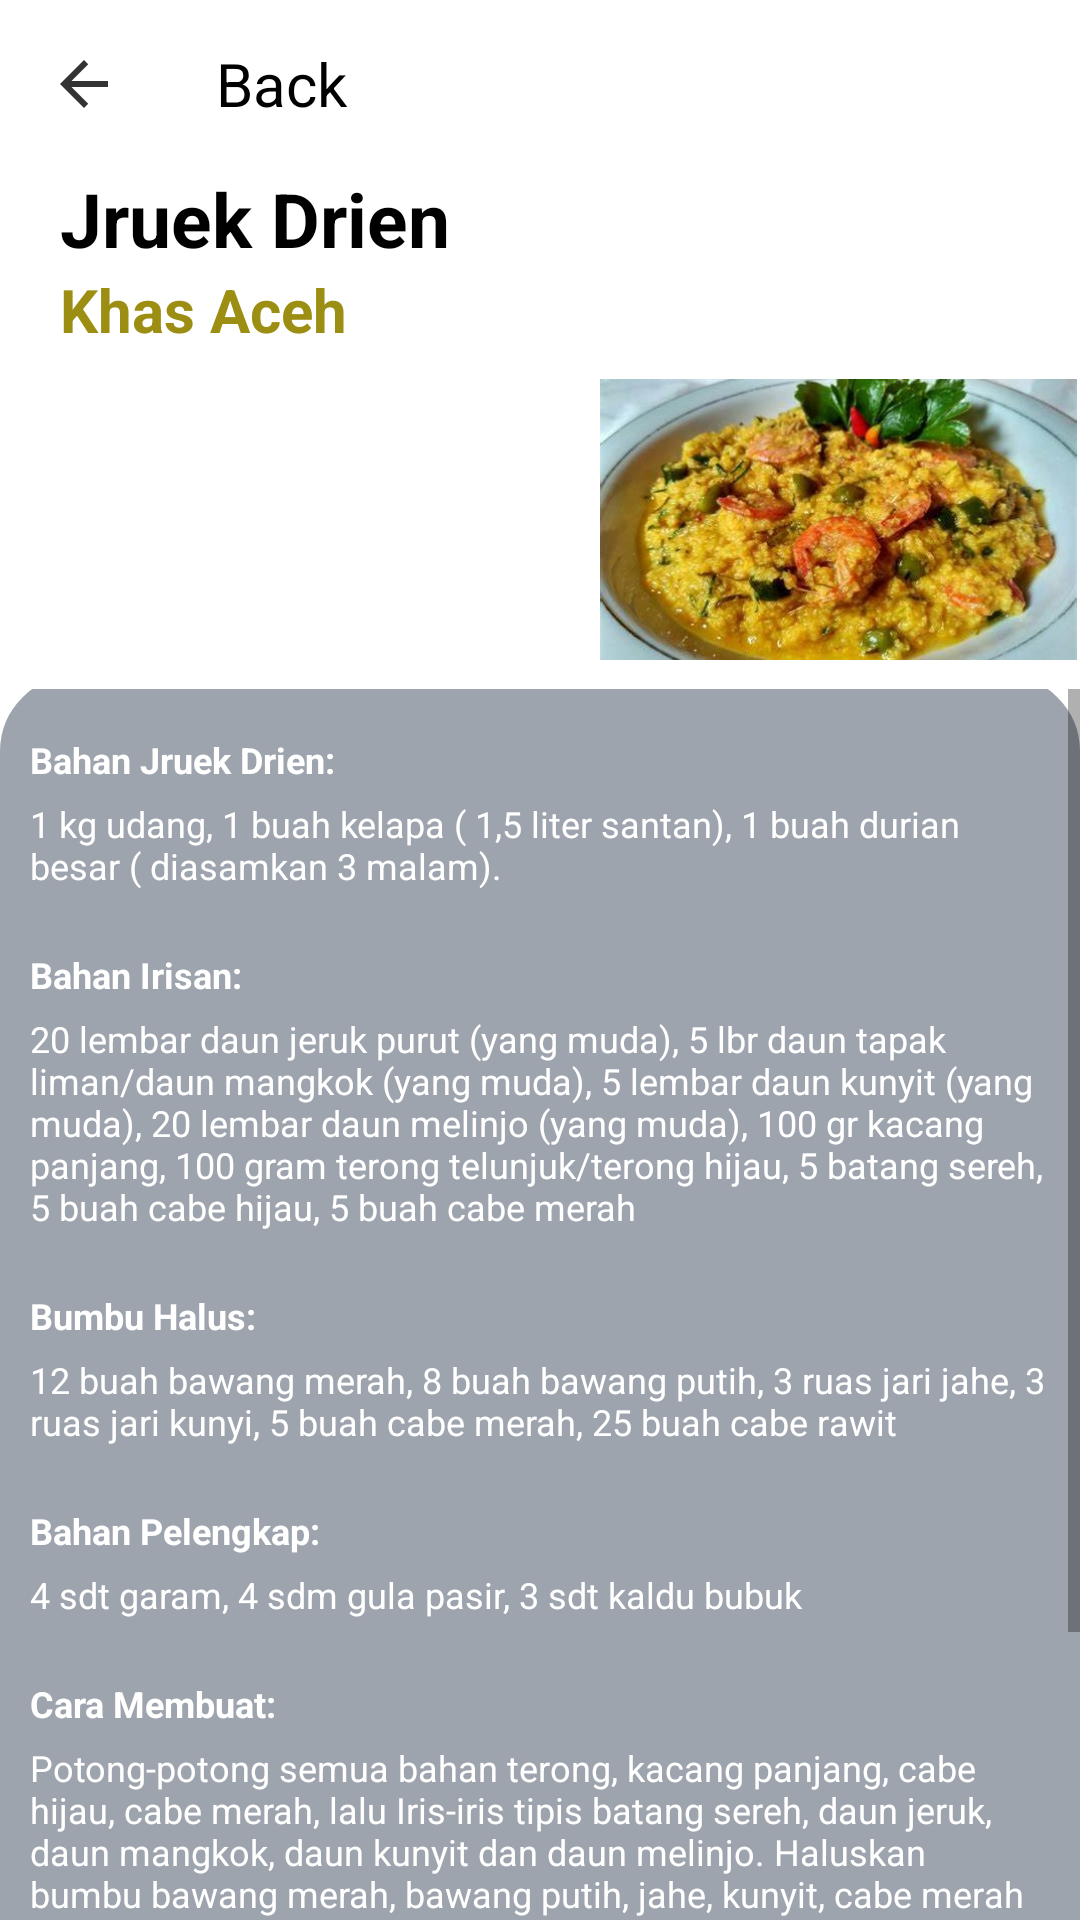

The Android layout XML behind this screen, and the referenced resources:
<!-- AndroidManifest.xml: application theme Theme.AcehSpecialFood -->
<!-- res/layout/activity_jruek_drien.xml -->
<?xml version="1.0" encoding="utf-8"?>
<LinearLayout xmlns:android="http://schemas.android.com/apk/res/android"
    xmlns:app="http://schemas.android.com/apk/res-auto"
    android:layout_width="match_parent"
    android:layout_height="match_parent"
    android:background="@color/white"
    android:orientation="vertical">

    <com.google.android.material.appbar.AppBarLayout
        android:layout_width="match_parent"
        android:layout_height="wrap_content"
        app:elevation="0dp">

        <androidx.appcompat.widget.Toolbar
            android:id="@+id/back"
            android:layout_width="match_parent"
            android:layout_height="wrap_content"
            android:background="@color/white"
            android:onClick="back"
            app:navigationIcon="@drawable/ic_back1">

            <LinearLayout
                android:layout_width="match_parent"
                android:layout_height="wrap_content"
                android:orientation="vertical">

                <TextView
                    android:layout_width="match_parent"
                    android:layout_height="wrap_content"
                    android:text="Back"
                    android:textColor="@color/black"
                    android:textSize="20sp" />

            </LinearLayout>

        </androidx.appcompat.widget.Toolbar>

    </com.google.android.material.appbar.AppBarLayout>


    <TextView
        android:layout_width="305dp"
        android:layout_height="wrap_content"
        android:layout_marginStart="20dp"
        android:text="Jruek Drien"
        android:textColor="@color/black"
        android:textSize="25dp"
        android:textStyle="bold" />

    <TextView
        android:layout_width="143dp"
        android:layout_height="wrap_content"
        android:layout_marginStart="20dp"
        android:text="Khas Aceh"
        android:textColor="#9C8E12"
        android:textSize="20dp"
        android:textStyle="bold" />

    <ImageView
        android:layout_width="159dp"
        android:layout_height="113dp"
        android:layout_marginLeft="200dp"
        android:layout_marginRight="30dp"
        app:srcCompat="@drawable/jruek_drien" />


  <ScrollView
      android:layout_width="match_parent"
      android:layout_height="wrap_content">

      <LinearLayout
          android:layout_width="match_parent"
          android:layout_height="match_parent"
          android:layout_marginTop="-5dp"
          android:background="@drawable/bg_circle_radius_primary"
          android:orientation="vertical">

          <TextView
              android:layout_width="wrap_content"
              android:layout_height="wrap_content"
              android:layout_marginTop="20dp"
              android:paddingLeft="10dp"
              android:paddingRight="10dp"
              android:text="Bahan Jruek Drien:"
              android:textColor="@color/white"
              android:textStyle="bold"
              android:textSize="12sp" />

          <TextView
              android:layout_width="wrap_content"
              android:layout_height="wrap_content"
              android:paddingLeft="10dp"
              android:paddingRight="10dp"
              android:layout_marginTop="5dp"
              android:text="1 kg udang, 1 buah kelapa ( 1,5 liter santan), 1 buah durian besar ( diasamkan 3 malam)."
              android:textColor="@color/white"
              android:textSize="12sp" />

          <TextView
              android:layout_width="wrap_content"
              android:layout_height="wrap_content"
              android:layout_marginTop="20dp"
              android:paddingLeft="10dp"
              android:paddingRight="10dp"
              android:text="Bahan Irisan:"
              android:textColor="@color/white"
              android:textStyle="bold"
              android:textSize="12sp" />

          <TextView
              android:layout_width="wrap_content"
              android:layout_height="wrap_content"
              android:paddingLeft="10dp"
              android:paddingRight="10dp"
              android:layout_marginTop="5dp"
              android:text="20 lembar daun jeruk purut (yang muda), 5 lbr daun tapak liman/daun mangkok (yang muda), 5 lembar daun kunyit (yang muda), 20 lembar daun melinjo (yang muda), 100 gr kacang panjang, 100 gram terong telunjuk/terong hijau, 5 batang sereh, 5 buah cabe hijau, 5 buah cabe merah"
              android:textColor="@color/white"
              android:textSize="12sp" />

          <TextView
              android:layout_width="wrap_content"
              android:layout_height="wrap_content"
              android:layout_marginTop="20dp"
              android:paddingLeft="10dp"
              android:paddingRight="10dp"
              android:text="Bumbu Halus:"
              android:textStyle="bold"
              android:textColor="@color/white"
              android:textSize="12sp" />

          <TextView
              android:layout_width="wrap_content"
              android:layout_height="wrap_content"
              android:paddingLeft="10dp"
              android:paddingRight="10dp"
              android:layout_marginTop="5dp"
              android:text="12 buah bawang merah, 8 buah bawang putih, 3 ruas jari jahe, 3 ruas jari kunyi, 5 buah cabe merah, 25 buah cabe rawit"
              android:textColor="@color/white"
              android:textSize="12sp" />

          <TextView
              android:layout_width="wrap_content"
              android:layout_height="wrap_content"
              android:layout_marginTop="20dp"
              android:paddingLeft="10dp"
              android:paddingRight="10dp"
              android:text="Bahan Pelengkap:"
              android:textStyle="bold"
              android:textColor="@color/white"
              android:textSize="12sp" />

          <TextView
              android:layout_width="wrap_content"
              android:layout_height="wrap_content"
              android:paddingLeft="10dp"
              android:paddingRight="10dp"
              android:layout_marginTop="5dp"
              android:text="4 sdt garam, 4 sdm gula pasir, 3 sdt kaldu bubuk"
              android:textColor="@color/white"
              android:textSize="12sp" />


          <TextView
              android:layout_width="wrap_content"
              android:layout_height="wrap_content"
              android:layout_marginTop="20dp"
              android:textStyle="bold"
              android:paddingLeft="10dp"
              android:paddingRight="10dp"
              android:text="Cara Membuat:"
              android:textColor="@color/white"
              android:textSize="12sp" />

          <TextView
              android:layout_width="wrap_content"
              android:layout_height="wrap_content"
              android:paddingLeft="10dp"
              android:paddingRight="10dp"
              android:layout_marginTop="5dp"
              android:text="Potong-potong semua bahan terong, kacang panjang, cabe hijau, cabe merah, lalu Iris-iris tipis batang sereh, daun jeruk, daun mangkok, daun kunyit dan daun melinjo. Haluskan bumbu bawang merah, bawang putih, jahe, kunyit, cabe merah dan cabe rawit. Masukkan udang terlebih dahulu ke dalam wajan, lalu masukkan terong, kacang panjang, daun jeruk, daun mangkok, daun kunyit, sereh, daun melinjo, cabe hijau, cabe merah. Tambahkan jruk drien yang sudah dihaluskan, lalu diaduk hingga tercampur rata. Diamkan sebentar hingga bumbunya meresap, lalu hidupkan kompor. Masukkan santan, garam, gula pasir dan kaldu bubuk, sambil diaduk agar santannya tidak pecah. Masak hingga 15 sampai 20 menit, jika sudah matang angkat dan sajikan."
              android:textColor="@color/white"
              android:textSize="12sp" />

      </LinearLayout>

  </ScrollView>

</LinearLayout>
<!-- resources referenced by this layout -->
<resources>
  <!-- drawable bg_circle_radius_primary (drawable) -->
  <?xml version="1.0" encoding="utf-8"?>
  <shape xmlns:android="http://schemas.android.com/apk/res/android"
      android:shape="rectangle">
      <solid android:color="#9EA4AD"/>
      <stroke
          android:width="1dp"
          android:color="#9EA4AD" />
      <size android:width="100dp" />
      <corners
          android:bottomLeftRadius="0dp"
          android:bottomRightRadius="0dp"
          android:topLeftRadius="25dp"
          android:topRightRadius="25dp" />
  </shape>
  <!-- drawable ic_back1 (drawable) -->
  <vector xmlns:android="http://schemas.android.com/apk/res/android"
      android:width="24dp"
      android:height="24dp"
      android:viewportWidth="24"
      android:viewportHeight="24"
      android:tint="@color/black"
      android:alpha="0.8">
      <path
          android:fillColor="@color/black"
          android:pathData="M20,11H7.83l5.59,-5.59L12,4l-8,8 8,8 1.41,-1.41L7.83,13H20v-2z"/>
  </vector>
  <!-- drawable jruek_drien: jpg bitmap (drawable, 47897 bytes) -->
  <style name="Theme.AcehSpecialFood" parent="Theme.MaterialComponents.DayNight.NoActionBar">
          
          <item name="colorPrimary">@color/purple_500</item>
          <item name="colorPrimaryVariant">@color/purple_700</item>
          <item name="colorOnPrimary">@color/white</item>
          
          <item name="colorSecondary">@color/teal_200</item>
          <item name="colorSecondaryVariant">@color/teal_700</item>
          <item name="colorOnSecondary">@color/black</item>
          
          <item name="android:statusBarColor">?attr/colorPrimaryVariant</item>
          
      </style>
  <!-- not gathered from this repository: default colours our renderer supplied (Android Studio template values) -->
  <color name="purple_500">#FF6200EE</color>
  <color name="purple_700">#FF3700B3</color>
  <color name="teal_200">#FF03DAC5</color>
  <color name="teal_700">#FF018786</color>
  <color name="black">#FF000000</color>
  <color name="white">#FFFFFFFF</color>
</resources>
